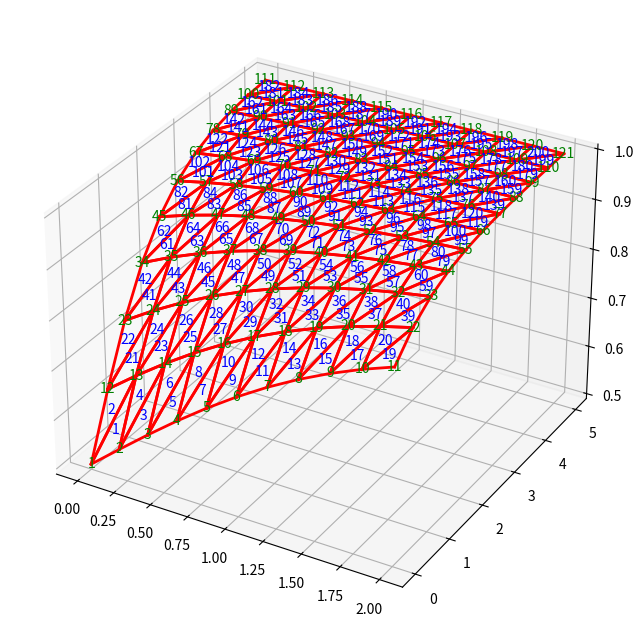

Generate this figure with matplotlib:
import numpy as np
import matplotlib.pyplot as plt
import matplotlib.tri as mtri
from matplotlib.patches import Polygon


def creat_mesh_3D(x, y, nx, ny, e_type):
    '''
    生成节点坐标和单元索引
    x:x方向上的距离
    y:y方向上的距离
    nx:x方向上的element的数量
    ny:y方向上的element的数量
    e_type:SQ表示是矩形单元,TR表示三角单元

    '''
    q = np.array([[0., 0.], [x, 0.], [0, y], [x, y]])   # 矩形单元的四角坐标
    numN = (nx + 1) * (ny + 1)                          # 节点的数量
    numE = nx * ny                                      # 单元的数量
    NofE = 4                                            # 矩形element的角
    D = 3                                               # 三维坐标
    nodeCoor = np.zeros([numN, D])                      # nodes 坐标
    dx = q[1, 0] / nx                                   # dx,dy的计算
    dy = q[2, 1] / ny

    n = 0                                           # nodes 坐标计算
    for i in range(1, ny + 2):
        for j in range(1, nx + 2):
            nodeCoor[n, 0] = q[0, 0] + (j - 1) * dx
            nodeCoor[n, 1] = q[0, 1] + (i - 1) * dy
            nodeCoor[n, 2] = 1 / (1 + np.exp(-nodeCoor[n, 0] - nodeCoor[n, 1]))
            n += 1
    
    elementIndex = np.zeros([numE, NofE])                     # element 索引，一个element由四个角的节点进行索引

    for i in range(1, ny + 1):                      # 矩形单元的划分工作
        for j in range(1, nx + 1):
            # 从底层开始类推
            if j == 1:
                elementIndex[(i - 1) * nx + j - 1, 0] = (i - 1) * (nx + 1) + 1
                elementIndex[(i - 1) * nx + j - 1, 1] = elementIndex[(i - 1) * nx + j - 1, 0] + 1
                elementIndex[(i - 1) * nx + j - 1, 3] = elementIndex[(i - 1) * nx + j - 1, 0] + (nx + 1)
                elementIndex[(i - 1) * nx + j - 1, 2] = elementIndex[(i - 1) * nx + j - 1, 3] + 1
            else:
                elementIndex[(i - 1) * nx + j - 1, 0] = elementIndex[(i - 1) * nx + j - 2, 1]
                elementIndex[(i - 1) * nx + j - 1, 3] = elementIndex[(i - 1) * nx + j - 2, 2]
                elementIndex[(i - 1) * nx + j - 1, 1] = elementIndex[(i - 1) * nx + j - 1, 0] + 1
                elementIndex[(i - 1) * nx + j - 1, 2] = elementIndex[(i - 1) * nx + j - 1, 3] + 1

    # 三角形单元需要将每一个矩形单元进行拆分，即一分二成两个三角形
    if e_type == 'TR':
        NofE_new = 3            # 三角形的三个角
        numE_new = numE * 2     # 单元数量
        
        EI_new = np.zeros([numE_new, NofE_new])     # 新的三角单元索引

        # 对矩形单元进行逐个剖分
        for i in range(1, numE + 1):
            EI_new[2 * (i - 1), 0] = elementIndex[i - 1, 0]
            EI_new[2 * (i - 1), 1] = elementIndex[i - 1, 1]
            EI_new[2 * (i - 1), 2] = elementIndex[i - 1, 2]

            EI_new[2 * (i - 1) + 1, 0] = elementIndex[i - 1, 0]
            EI_new[2 * (i - 1) + 1, 1] = elementIndex[i - 1, 2]
            EI_new[2 * (i - 1) + 1, 2] = elementIndex[i - 1, 3]

        elementIndex = EI_new

    elementIndex = elementIndex.astype(int)
    
    return nodeCoor, elementIndex


def draw_mesh_3D(numNode, numElement, nodesCoor, elementsIndex, element_type, flag, title, color_value_x=None):
    """
    绘制网格线、单元编号、节点编号
    """
    if flag == "init_mesh":
        fig = plt.figure(figsize=(10, 8))
        ax3d = fig.add_subplot(projection="3d")

        count = 1
        # plot nodes num
        for i in range(numNode):
            ax3d.text(nodesCoor[i, 0], nodesCoor[i, 1], nodesCoor[i, 2], count, ha='center', va='center', color="g")
            # ax3d.annotate(count, xy=(nodesCoor[i, 0], nodesCoor[i, 1]))      # 绘制节点编号
            count += 1

        if element_type == 'SQ':
            count2 = 1
            for i in range(numElement):
                # 计算中点位置，绘制单元编号
                plt.annotate(count2, xy=((nodesCoor[elementsIndex[i, 0] - 1, 0] + nodesCoor[elementsIndex[i, 1] - 1, 0]) / 2,
                                        (nodesCoor[elementsIndex[i, 0] - 1, 1] + nodesCoor[elementsIndex[i, 3] - 1, 1]) / 2),
                            c='blue')
                count2 += 1
                # 绘制节点连线
                x0, y0 = nodesCoor[elementsIndex[i, 0] - 1, 0], nodesCoor[elementsIndex[i, 0] - 1, 1]
                x1, y1 = nodesCoor[elementsIndex[i, 1] - 1, 0], nodesCoor[elementsIndex[i, 1] - 1, 1]
                x2, y2 = nodesCoor[elementsIndex[i, 2] - 1, 0], nodesCoor[elementsIndex[i, 2] - 1, 1]
                x3, y3 = nodesCoor[elementsIndex[i, 3] - 1, 0], nodesCoor[elementsIndex[i, 3] - 1, 1]
                plt.plot([x0, x1], [y0, y1], c='red', linewidth=2)
                plt.plot([x0, x3], [y0, y3], c='red', linewidth=2)
                plt.plot([x1, x2], [y1, y2], c='red', linewidth=2)
                plt.plot([x2, x3], [y2, y3], c='red', linewidth=2)

        if element_type == 'TR':
            count2 = 1
            for i in range(numElement):
                # 计算中点位置，绘制单元编号
                x, y, z = ((nodesCoor[elementsIndex[i, 0] - 1, 0] + nodesCoor[elementsIndex[i, 1] - 1, 0] + nodesCoor[elementsIndex[i, 2] - 1, 0]) / 3,
                          (nodesCoor[elementsIndex[i, 0] - 1, 1] + nodesCoor[elementsIndex[i, 1] - 1, 1] + nodesCoor[elementsIndex[i, 2] - 1, 1]) / 3,
                          (nodesCoor[elementsIndex[i, 0] - 1, 2] + nodesCoor[elementsIndex[i, 1] - 1, 2] + nodesCoor[elementsIndex[i, 2] - 1, 2]) / 3)
                # plt.annotate(count2, xy=xy, c='blue')
                ax3d.text(x, y, z, count2, ha='center', va='center', color="b")
                count2 += 1

                # 绘制节点连线
                x0, y0, z0 = nodesCoor[elementsIndex[i, 0] - 1, 0], nodesCoor[elementsIndex[i, 0] - 1, 1], nodesCoor[elementsIndex[i, 0] - 1, 2]
                x1, y1, z1 = nodesCoor[elementsIndex[i, 1] - 1, 0], nodesCoor[elementsIndex[i, 1] - 1, 1], nodesCoor[elementsIndex[i, 1] - 1, 2]
                x2, y2, z2 = nodesCoor[elementsIndex[i, 2] - 1, 0], nodesCoor[elementsIndex[i, 2] - 1, 1], nodesCoor[elementsIndex[i, 2] - 1, 2]
                plt.plot([x0, x1], [y0, y1], [z0, z1], c='red', linewidth=2)      
                plt.plot([x1, x2], [y1, y2], [z1, z2], c='red', linewidth=2)
                plt.plot([x0, x2], [y0, y2], [z0, z2], c='red', linewidth=2)
        # plt.xlim(0, x)
        # plt.ylim(0, y)
        # plt.axis('equal')
        # plt.axis("tight")   # equal

    elif flag == "strain_mesh":
        fig = plt.figure(title)
        sub = fig.add_subplot(111)
        x = np.squeeze(nodesCoor[:, 0])
        y = np.squeeze(nodesCoor[:, 1])
        tri = elementsIndex - 1
        triang = mtri.Triangulation(x, y, tri)

        # 给每一个三角形添加颜色
        triangles = tri
        for i in range(numElement):
            vertices = np.zeros([3,2])
            for j in range(3):
                vertices[j,0] = x[triangles[i,j]]
                vertices[j,1] = y[triangles[i,j]]
            # x_center = (x[triangles[i,0]]+x[triangles[i,1]]+x[triangles[i,2]])/3
            poly = Polygon(vertices, color=plt.cm.autumn(color_value_x[i]))
            sub.add_patch(poly)

        sub.set_aspect('equal')
        # plt.tricontourf(triang, np.zeros_like(x))
        plt.triplot(triang) # , 'go-'
        # cbar = fig.colorbar(sub)

    plt.show()


def draw_tri_grid():
    """
    绘制三角网格
    """
    np.random.seed(20230608)

    fig = plt.figure(figsize=(10, 8))
    ax3d = fig.add_subplot(projection="3d")

    xdata = np.linspace(-2.5, 2.5, 10)
    ydata = np.linspace(-5, 5, 10)
    # z_data = (1/(1+np.exp(-xdata-ydata)))
    X, Y = np.meshgrid(xdata, ydata)
    Z = 1/(1+np.exp(-X-Y))
    gaussian = np.exp(-((pow(X, 2) + pow(Y, 2)) / pow(5, 2)))

    random_array = np.random.randn(10, 10) / 20
    x_d = X + random_array
    y_d = Y + random_array
    z_d = Z + random_array

    # ax3d = plt.axes(projection='3d')
    # ax3d.plot_surface(X, Y, Z)  # , cmap='plasma'
    # 初始数据
    ax3d.plot_trisurf(X.ravel(), Y.ravel(), Z.ravel(), edgecolor="r", alpha=0.2)  # , cmap='gist_rainbow_r'
    ax3d.scatter3D(X.reshape(-1), Y.reshape(-1), Z.reshape(-1), marker='o', s=30, color='b')

    # 位移后数据
    # ax3d.plot_trisurf(x_d.ravel(), y_d.ravel(), z_d.ravel(), facecolor="yellow", edgecolor="green", alpha=0.2)
    # ax3d.scatter3D(x_d.reshape(-1), y_d.reshape(-1), z_d.reshape(-1), marker='o', s=30, color='b')

    # 应变数据
    # ax3d.plot_trisurf(X.ravel(), Y.ravel(), gaussian.ravel(), cmap='jet')  # , cmap='gist_rainbow_r'
    # ax3d.scatter3D(X.reshape(-1), Y.reshape(-1), Z.reshape(-1), marker='o', s=30, color='b')

    # ax3d.set_title('Surface Plot in Matplotlib')
    ax3d.set_xlabel('X')
    ax3d.set_ylabel('Y')
    ax3d.set_zlabel('Z')
    ax3d.set_box_aspect([5, 10, 2])

    plt.tight_layout()
    plt.show()


def CalNormal3D(point_1, point_2, point_3):
    """
    计算三点组成新平面的法向量normal_z，x轴向量normal_x，y轴向量normal_y

    平面方程: na * (x – n1) + nb * (y – n2) + nc * (z – n3) = 0;
    double na = (v2.y - v1.y)*(v3.z - v1.z) - (v2.z - v1.z)*(v3.y - v1.y);
    double nb = (v2.z - v1.z)*(v3.x - v1.x) - (v2.x - v1.x)*(v3.z - v1.z);
    double nc = (v2.x - v1.x)*(v3.y - v1.y) - (v2.y - v1.y)*(v3.x - v1.x);
    """
    na = (point_2[1] - point_1[1]) * (point_3[2] - point_1[2]) - (point_2[2] - point_1[2]) * (point_3[1] - point_1[1])
    nb = (point_2[2] - point_1[2]) * (point_3[0] - point_1[0]) - (point_2[0] - point_1[0]) * (point_3[2] - point_1[2])
    nc = (point_2[0] - point_1[0]) * (point_3[1] - point_1[1]) - (point_2[1] - point_1[1]) * (point_3[0] - point_1[0])
    normal_z = np.array([na, nb, nc])

    normal_x = point_2 - point_1
    normal_y = np.cross(normal_z, normal_x) # 叉乘ab，得到垂直于ab的c向量
    print("nx, ny, nz:\n", normal_x, normal_y, normal_z)

    return normal_x, normal_y, normal_z


def calCosine(norm_x, norm_y, norm_z):
    """
    通过方向余弦，计算新坐标系与原坐标系的旋转矩阵
    """
    norm_arr = np.array([norm_x, norm_y, norm_z])
    rotate_arr = np.empty([3, 3])
    for i in range(len(norm_arr)):
        for n in range(3):
            rotate_arr[i][n] =  norm_arr[i][n] / (np.linalg.norm(norm_arr[i]))
    
    print("rotate_arr:\n", rotate_arr)

    return rotate_arr


def strain_compute(node_coor, node_displace):
    """
    根据节点坐标和位移计算应变
    """
    x1 = node_coor[0][0]            # 三个节点坐标
    y1 = node_coor[0][1]
    x2 = node_coor[1][0]
    y2 = node_coor[1][1]
    x3 = node_coor[2][0]
    y3 = node_coor[2][1]

    a1 = x2 * y3 - x3 * y2          # 形函数系数（a, b, c）
    b1 = y2 - y3
    c1 = x3 - x2

    a2 = x3 * y1 - x1 * y3
    b2 = y3 - y1
    c2 = x1 - x3

    a3 = x1 * y2 - x2 * y1
    b3 = y1 - y2
    c3 = x2 - x1

    A = (x1 * y2 + x2 * y3 + x3 * y1 - x1 * y3 - x2 * y1 - x3 * y2) / 2     # 三角形单元面积A

    B_mat = np.matrix([[b1, 0, b2, 0, b3, 0],                               # 应变矩阵B
                       [0, c1, 0, c2, 0, c3],
                       [c1, b1, c2, b2, c3, b3]])

    B = (1 / (2 * A)) * B_mat

    U_array = node_displace.ravel()     # 位移矩阵U
    U = np.asmatrix(U_array)

    strain_conp = np.dot(B, U.T)        # 应变分量（Ex, Ey, Rxy）

    # print(f"Ex = {strain_conp[0]}\nEy = {strain_conp[1]}\nRxy = {strain_conp[2]}")
    return strain_conp


def calGlobalElementStrain(node1, node2, node3, dis1, dis2, dis3):
    """
    根据旋转矩阵（3*3）计算局部坐标系下的节点坐标<x,y,z>与位移<向量>（3*1）->（3*6）
    """
    # nodeDisArr = np.array([])
    nx, ny, nz = CalNormal3D(node1, node2, node3)   # 计算局部坐标系三个轴向量
    rotate_arr = calCosine(nx, ny, nz)              # 计算旋转矩阵

    p1New = np.matmul(rotate_arr, node1)            # 局部坐标系下新坐标
    p2New = np.matmul(rotate_arr, node2)
    p3New = np.matmul(rotate_arr, node3)
    print("p1New, p2New, p3New:\n", p1New, p2New, p3New)

    d1New = np.matmul(rotate_arr, dis1)             # 局部坐标系下新位移
    d2New = np.matmul(rotate_arr, dis2)
    d3New = np.matmul(rotate_arr, dis3)
    print("d1New, d2New, d3New:\n", d1New, d2New, d3New)

    u1x = np.dot(d1New, [1, 0, 0])                  # 新位移在新坐标系xy平面上的投影
    v1y = np.dot(d1New, [0, 1, 0])
    u2x = np.dot(d2New, [1, 0, 0])
    v2y = np.dot(d2New, [0, 1, 0])
    u3x = np.dot(d3New, [1, 0, 0])
    v3y = np.dot(d3New, [0, 1, 0])

    nodeCoorNew = np.array([p1New, p2New, p3New])   # 局部坐标系下新坐标及位移
    disNew = np.array([u1x, v1y, u2x, v2y, u3x, v3y])

    strainCon = strain_compute(nodeCoorNew, disNew) # 局部应变计算
    print("strainCon:\n", strainCon)

    strainLocal = strainCon
    strainLocal[2] = 0
    R_inv = np.linalg.inv(rotate_arr)               # 局部到全局的变换矩阵R_inv
    strainConGlobal = np.matmul(R_inv, strainLocal)
    strainConGlobal[2] = strainConGlobal[0] + strainConGlobal[1]
    print("strainConGlobal:\n", strainConGlobal)

    return strainConGlobal


def test_CalNormal3D():
    """
    测试CalNormal3D的返回向量
    """
    nx, ny, nz = CalNormal3D(p1, p2, p3)    # 计算局部坐标系三个轴向量

    fig = plt.figure()
    ax = fig.add_subplot(projection='3d')

    # 绘制平面
    ax.plot([1,0],[0,1],[0,0],color="y")
    ax.plot([0,0],[1,0],[0,1],color="y")
    ax.plot([0,1],[0,0],[1,0],color="y")
    # ax.quiver(1,0,0,0,1,0,arrow_length_ratio=0.1, color="y")
    # ax.quiver(0,1,0,0,0,1,arrow_length_ratio=0.1, color="y")
    # ax.quiver(0,0,1,1,0,0,arrow_length_ratio=0.1, color="y")

    # 绘制轴向量,前三个值为起点，后三个值为相对起点的位移量
    ax.quiver(0,0,0,nx[0],nx[1],nx[2],length=0.8,arrow_length_ratio=0.1, color="r")
    ax.quiver(0,0,0,ny[0],ny[1],ny[2],length=0.8,arrow_length_ratio=0.1, color="g")
    ax.quiver(0,0,0,nz[0],nz[1],nz[2],length=0.8,arrow_length_ratio=0.1, color="b")
    # 绘制文本
    ax.text(nx[0], nx[1], nx[2], "X\'", ha='center', va='center', color="r")
    ax.text(ny[0], ny[1], ny[2], "Y\'", ha='center', va='center', color="g")
    ax.text(nz[0], nz[1], nz[2], "Z\'", ha='center', va='center', color="b")

    # ax.set_xlim(0, 2)
    # ax.set_ylim(0, 2)
    # ax.set_zlim(0, 2)

    ax.set_xlabel('X')
    ax.set_ylabel('Y')
    ax.set_zlabel('Z')

    plt.show()


if __name__ == "__main__":
    """
    p1 = np.array([1, 0, 0])        # 节点坐标
    p2 = np.array([0, 1, 0])
    p3 = np.array([0, 0, 1])

    d1 = np.random.randn(3) / 20    # 节点位移
    d2 = np.random.randn(3) / 20
    d3 = np.random.randn(3) / 20
    
    draw_tri_grid()               # 绘制三角网格图

    # test_CalNormal3D()            # 测试局部坐标系变换

    StrainGlobal = calGlobalElementStrain(p1, p2, p3, d1, d2, d3)      # 计算单个单元的全局坐标系下的应变分量
    """

    # 网格参数
    x, y = 2, 5
    nx = 10
    ny = 10
    element_type = 'TR'
    nodesCoor, elementsIndex = creat_mesh_3D(x, y, nx, ny, element_type)
    numN = np.size(nodesCoor, 0)
    numE = np.size(elementsIndex, 0)

    draw_mesh_3D(numN, numE, nodesCoor, elementsIndex, element_type, "init_mesh", "3D mesh generate")